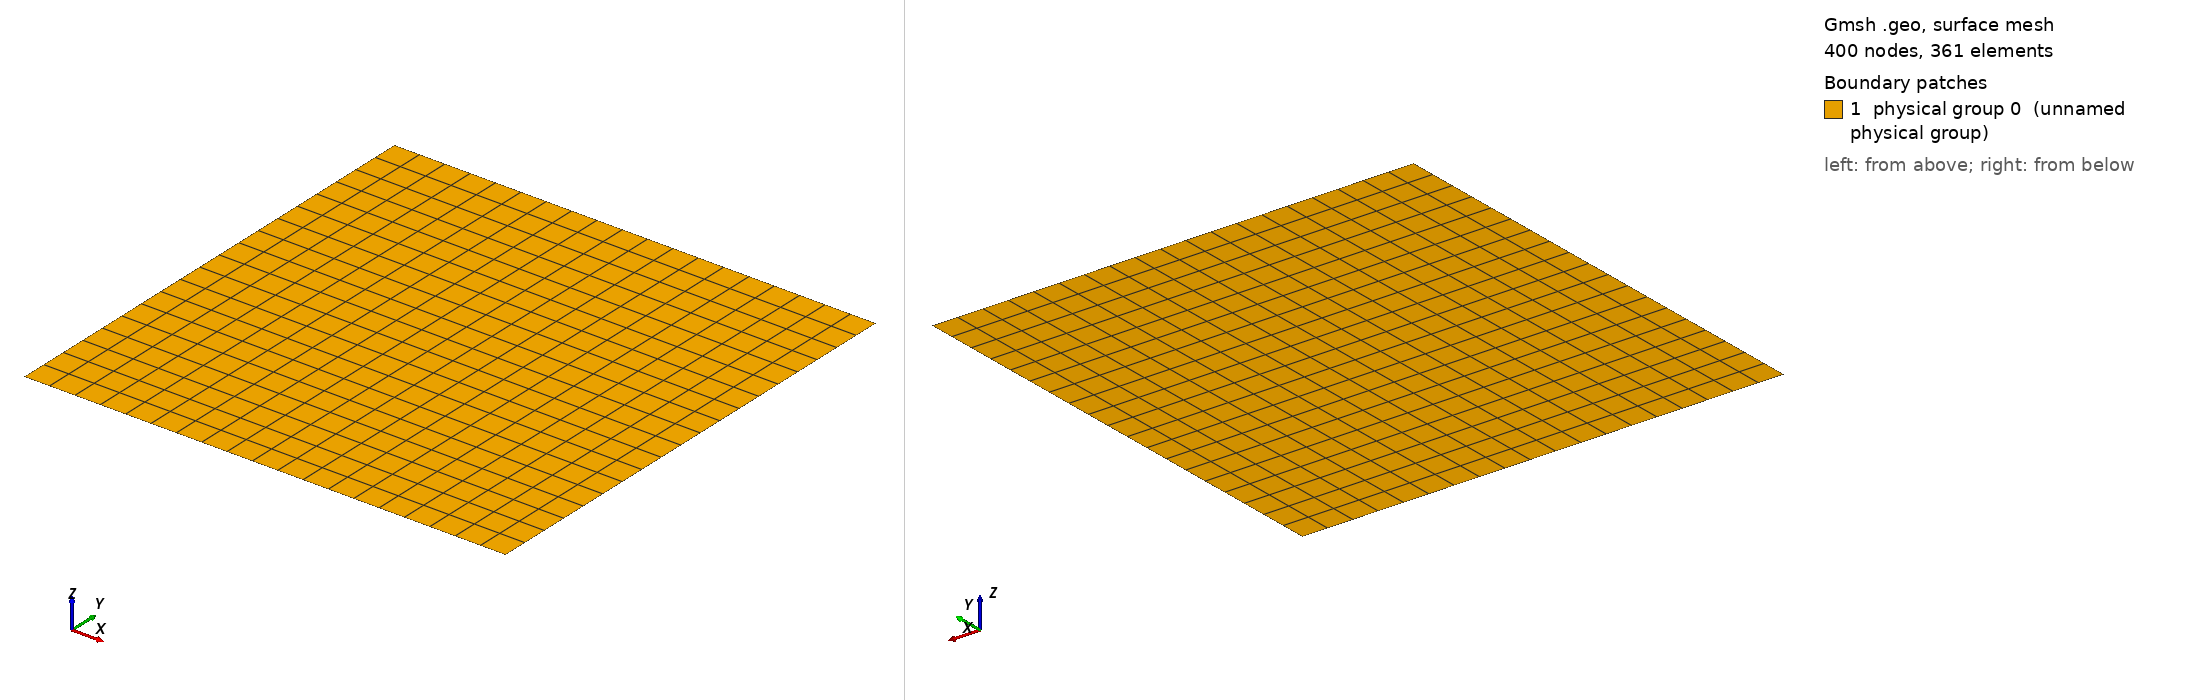

Gmsh geometry script, surface-meshed: 400 nodes, 361 surface elements. Boundary patches (legend numbers): 1 physical group 0 (unnamed physical group). Left view from above one corner, right view from below the opposite corner. Legend entries are the model's physical surfaces. The drawing asked Gmsh for element sizes between 1% and 20% of the model's largest extent; the script's own settings can give other sizes.

=== square(0,100)x(0,100).geo (drawn) ===
Point(1) = {  0,   0, 0, 1};
Point(2) = {  0, 100, 0, 1};
Point(3) = {100, 100, 0, 1};
Point(4) = {100,   0, 0, 1};

// lines of the outer box:
Line(1) = {1, 2};
Line(2) = {2, 3};
Line(3) = {3, 4};
Line(4) = {4, 1};

Transfinite Line{1} = 20;
Transfinite Line{2} = 20;
Transfinite Line{3} = 20;
Transfinite Line{4} = 20;

// these define the boundary indicators in deal.II:
Physical Line(0) = {1};
Physical Line(1) = {2};
Physical Line(2) = {3};
Physical Line(3) = {4};

Line Loop(112) = {1, 2, 3, 4};
Plane Surface(113) = {112};
Transfinite Surface {113} = {1, 2, 3, 4};
Recombine Surface(113); // combine triangles into quads

Physical Surface(0) = {113};
//+
Characteristic Length {10, 11, 12} = 0.01;
//+
Transfinite Surface {113} Alternated;
